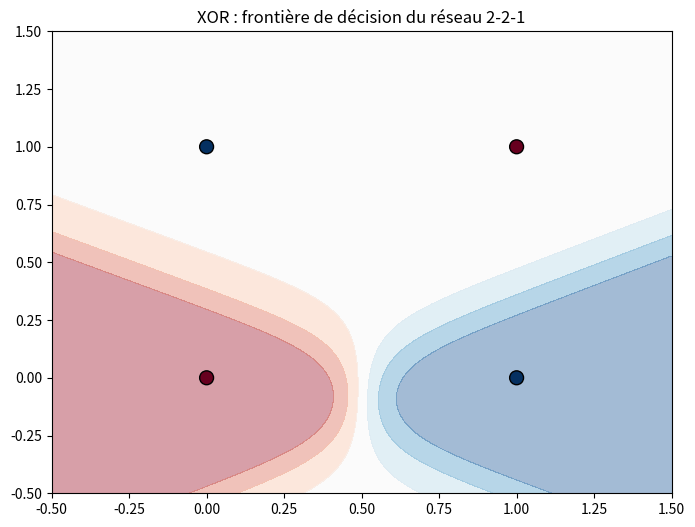

Write Python code to recreate this figure.
import numpy as np
import matplotlib
matplotlib.use('Agg')
import matplotlib.pyplot as plt

X_xor = np.array([[0, 0], [0, 1], [1, 0], [1, 1]], dtype=float)
y_xor = np.array([0, 1, 1, 0])


def sigmoid(x):
    return 1 / (1 + np.exp(-x))


def compute_loss_bce(y_true, y_pred):
    y_pred = np.clip(y_pred, 1e-7, 1 - 1e-7)
    return -np.mean(y_true * np.log(y_pred) + (1 - y_true) * np.log(1 - y_pred))


# Architecture 2-2-1 : 2 entrées → 2 neurones cachés → 1 sortie
# TODO : initialiser les poids (seed=42, facteur 0.5)
#        W1 shape [2, 2], b1 shape [2,]
#        W2 shape [2, 1], b2 shape [1,]
np.random.seed(42)
W1 = np.random.randn(2, 2) * 0.5
b1 = np.zeros(2)
W2 = np.random.randn(2, 1) * 0.5
b2 = np.zeros(1)

learning_rate = 0.5
n_epochs = 10000

losses = []

for epoch in range(n_epochs):
    # TODO : forward pass couche 1 (cachée)
    #        z1 = X_xor @ W1 + b1   →   a1 = sigmoid(z1)   shape attendu : [4, 2]
    z1 = np.dot(X_xor, W1) + b1
    a1 = sigmoid(z1)

    # TODO : forward pass couche 2 (sortie)
    #        z2 = a1 @ W2 + b2   →   a2 = sigmoid(z2)   shape attendu : [4, 1]
    #        y_pred = a2.flatten()
    z2 = np.dot(a1, W2) + b2
    a2 = sigmoid(z2)
    y_pred = a2.flatten()

    loss = compute_loss_bce(y_xor, y_pred)
    losses.append(loss)

    # Backprop couche 2 — même formule simplifiée que phase 2 (BCE+sigmoid)
    # TODO : error2 = y_pred - y_xor
    #        dW2 = a1.T @ error2.reshape(-1, 1) / len(y_xor)
    #        db2 = mean(error2)
    error2 = y_pred - y_xor
    dW2 = np.dot(a1.T, error2.reshape(-1, 1)) / len(y_xor)
    db2 = np.mean(error2)

    # Backprop couche 1 — chain rule : on remonte à travers a2 ET a1
    # La dérivée de sigmoid : σ'(x) = σ(x) * (1 - σ(x)) = a1 * (1 - a1)
    # TODO : error1 = (error2.reshape(-1, 1) @ W2.T) * a1 * (1 - a1)
    #        dW1 = X_xor.T @ error1 / len(y_xor)
    #        db1 = mean(error1, axis=0)
    error1 = np.dot(error2.reshape(-1, 1), W2.T) * a1 * (1 - a1)
    dW1 = np.dot(X_xor.T, error1) / len(y_xor)
    db1 = np.mean(error1, axis=0)

    # TODO : mettre à jour W1, b1, W2, b2
    W1 = W1 - learning_rate * dW1
    b1 = b1 - learning_rate * db1
    W2 = W2 - learning_rate * dW2
    b2 = b2 - learning_rate * db2

    if epoch % 2000 == 0:
        acc = np.mean((y_pred > 0.5) == y_xor)
        print(f"Epoch {epoch:5d} | Loss: {loss:.4f} | Accuracy: {acc:.2%}")

# Frontière de décision (code fourni)
xx, yy = np.meshgrid(np.linspace(-0.5, 1.5, 200), np.linspace(-0.5, 1.5, 200))
grid = np.c_[xx.ravel(), yy.ravel()]
z1g = sigmoid(np.dot(grid, W1) + b1)
z2g = sigmoid(np.dot(z1g, W2) + b2).reshape(xx.shape)

plt.figure(figsize=(8, 6))
plt.contourf(xx, yy, z2g, alpha=0.4, cmap='RdBu')
plt.scatter(X_xor[:, 0], X_xor[:, 1], c=y_xor, s=100, cmap='RdBu', edgecolors='k')
plt.title("XOR : frontière de décision du réseau 2-2-1")
plt.savefig("phase3_xor_boundary.png", dpi=100, bbox_inches='tight')

print(f"\nLoss finale : {losses[-1]:.4f}")
print(f"Accuracy finale : {np.mean((y_pred > 0.5) == y_xor):.2%}")
